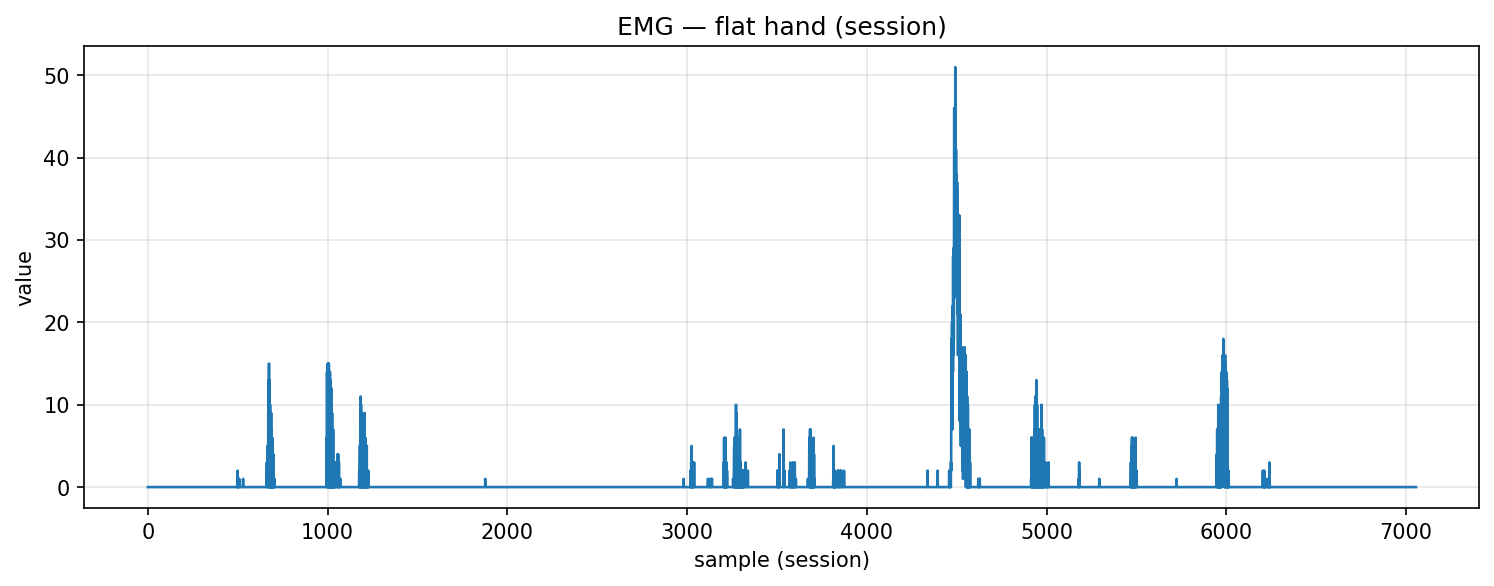

Source data for this figure (header and first rows):
timestamp, device, address, char_uuid, label, col_index, value, payload_ascii, payload_hex
2025-10-30T19:40:11.862, MyoWareSensor1, 88:13:BF:14:F7:1E, f3a56edf-8f1e-4533-93bf-5601b2e91308, flat_hand, 1, 0.0, 0.00, 302e3030
2025-10-30T19:40:11.862, MyoWareSensor1, 88:13:BF:14:F7:1E, f3a56edf-8f1e-4533-93bf-5601b2e91308, flat_hand, 1, 0.0, 0.00, 302e3030
2025-10-30T19:40:11.863, MyoWareSensor1, 88:13:BF:14:F7:1E, f3a56edf-8f1e-4533-93bf-5601b2e91308, flat_hand, 1, 0.0, 0.00, 302e3030
2025-10-30T19:40:11.863, MyoWareSensor1, 88:13:BF:14:F7:1E, f3a56edf-8f1e-4533-93bf-5601b2e91308, flat_hand, 1, 0.0, 0.00, 302e3030
2025-10-30T19:40:11.863, MyoWareSensor1, 88:13:BF:14:F7:1E, f3a56edf-8f1e-4533-93bf-5601b2e91308, flat_hand, 1, 0.0, 0.00, 302e3030
2025-10-30T19:40:11.863, MyoWareSensor1, 88:13:BF:14:F7:1E, f3a56edf-8f1e-4533-93bf-5601b2e91308, flat_hand, 1, 0.0, 0.00, 302e3030
2025-10-30T19:40:11.864, MyoWareSensor1, 88:13:BF:14:F7:1E, f3a56edf-8f1e-4533-93bf-5601b2e91308, flat_hand, 1, 0.0, 0.00, 302e3030
2025-10-30T19:40:11.864, MyoWareSensor1, 88:13:BF:14:F7:1E, f3a56edf-8f1e-4533-93bf-5601b2e91308, flat_hand, 1, 0.0, 0.00, 302e3030
2025-10-30T19:40:11.864, MyoWareSensor1, 88:13:BF:14:F7:1E, f3a56edf-8f1e-4533-93bf-5601b2e91308, flat_hand, 1, 0.0, 0.00, 302e3030
2025-10-30T19:40:11.864, MyoWareSensor1, 88:13:BF:14:F7:1E, f3a56edf-8f1e-4533-93bf-5601b2e91308, flat_hand, 1, 0.0, 0.00, 302e3030
2025-10-30T19:40:11.866, MyoWareSensor1, 88:13:BF:14:F7:1E, f3a56edf-8f1e-4533-93bf-5601b2e91308, flat_hand, 1, 0.0, 0.00, 302e3030
2025-10-30T19:40:11.866, MyoWareSensor1, 88:13:BF:14:F7:1E, f3a56edf-8f1e-4533-93bf-5601b2e91308, flat_hand, 1, 0.0, 0.00, 302e3030
2025-10-30T19:40:11.866, MyoWareSensor1, 88:13:BF:14:F7:1E, f3a56edf-8f1e-4533-93bf-5601b2e91308, flat_hand, 1, 0.0, 0.00, 302e3030
2025-10-30T19:40:11.866, MyoWareSensor1, 88:13:BF:14:F7:1E, f3a56edf-8f1e-4533-93bf-5601b2e91308, flat_hand, 1, 0.0, 0.00, 302e3030
2025-10-30T19:40:11.866, MyoWareSensor1, 88:13:BF:14:F7:1E, f3a56edf-8f1e-4533-93bf-5601b2e91308, flat_hand, 1, 0.0, 0.00, 302e3030
2025-10-30T19:40:11.867, MyoWareSensor1, 88:13:BF:14:F7:1E, f3a56edf-8f1e-4533-93bf-5601b2e91308, flat_hand, 1, 0.0, 0.00, 302e3030
2025-10-30T19:40:11.867, MyoWareSensor1, 88:13:BF:14:F7:1E, f3a56edf-8f1e-4533-93bf-5601b2e91308, flat_hand, 1, 0.0, 0.00, 302e3030
2025-10-30T19:40:11.868, MyoWareSensor1, 88:13:BF:14:F7:1E, f3a56edf-8f1e-4533-93bf-5601b2e91308, flat_hand, 1, 0.0, 0.00, 302e3030
2025-10-30T19:40:11.869, MyoWareSensor1, 88:13:BF:14:F7:1E, f3a56edf-8f1e-4533-93bf-5601b2e91308, flat_hand, 1, 0.0, 0.00, 302e3030
2025-10-30T19:40:11.869, MyoWareSensor1, 88:13:BF:14:F7:1E, f3a56edf-8f1e-4533-93bf-5601b2e91308, flat_hand, 1, 0.0, 0.00, 302e3030
2025-10-30T19:40:11.870, MyoWareSensor1, 88:13:BF:14:F7:1E, f3a56edf-8f1e-4533-93bf-5601b2e91308, flat_hand, 1, 0.0, 0.00, 302e3030
2025-10-30T19:40:11.870, MyoWareSensor1, 88:13:BF:14:F7:1E, f3a56edf-8f1e-4533-93bf-5601b2e91308, flat_hand, 1, 0.0, 0.00, 302e3030
2025-10-30T19:40:11.871, MyoWareSensor1, 88:13:BF:14:F7:1E, f3a56edf-8f1e-4533-93bf-5601b2e91308, flat_hand, 1, 0.0, 0.00, 302e3030
2025-10-30T19:40:11.878, MyoWareSensor1, 88:13:BF:14:F7:1E, f3a56edf-8f1e-4533-93bf-5601b2e91308, flat_hand, 1, 0.0, 0.00, 302e3030
2025-10-30T19:40:11.892, MyoWareSensor1, 88:13:BF:14:F7:1E, f3a56edf-8f1e-4533-93bf-5601b2e91308, flat_hand, 1, 0.0, 0.00, 302e3030
2025-10-30T19:40:11.892, MyoWareSensor1, 88:13:BF:14:F7:1E, f3a56edf-8f1e-4533-93bf-5601b2e91308, flat_hand, 1, 0.0, 0.00, 302e3030
2025-10-30T19:40:11.894, MyoWareSensor1, 88:13:BF:14:F7:1E, f3a56edf-8f1e-4533-93bf-5601b2e91308, flat_hand, 1, 0.0, 0.00, 302e3030
2025-10-30T19:40:11.896, MyoWareSensor1, 88:13:BF:14:F7:1E, f3a56edf-8f1e-4533-93bf-5601b2e91308, flat_hand, 1, 0.0, 0.00, 302e3030
2025-10-30T19:40:11.896, MyoWareSensor1, 88:13:BF:14:F7:1E, f3a56edf-8f1e-4533-93bf-5601b2e91308, flat_hand, 1, 0.0, 0.00, 302e3030
2025-10-30T19:40:11.898, MyoWareSensor1, 88:13:BF:14:F7:1E, f3a56edf-8f1e-4533-93bf-5601b2e91308, flat_hand, 1, 0.0, 0.00, 302e3030
2025-10-30T19:40:11.898, MyoWareSensor1, 88:13:BF:14:F7:1E, f3a56edf-8f1e-4533-93bf-5601b2e91308, flat_hand, 1, 0.0, 0.00, 302e3030
2025-10-30T19:40:11.900, MyoWareSensor1, 88:13:BF:14:F7:1E, f3a56edf-8f1e-4533-93bf-5601b2e91308, flat_hand, 1, 0.0, 0.00, 302e3030
2025-10-30T19:40:11.900, MyoWareSensor1, 88:13:BF:14:F7:1E, f3a56edf-8f1e-4533-93bf-5601b2e91308, flat_hand, 1, 0.0, 0.00, 302e3030
2025-10-30T19:40:11.900, MyoWareSensor1, 88:13:BF:14:F7:1E, f3a56edf-8f1e-4533-93bf-5601b2e91308, flat_hand, 1, 0.0, 0.00, 302e3030
2025-10-30T19:40:11.900, MyoWareSensor1, 88:13:BF:14:F7:1E, f3a56edf-8f1e-4533-93bf-5601b2e91308, flat_hand, 1, 0.0, 0.00, 302e3030
2025-10-30T19:40:11.903, MyoWareSensor1, 88:13:BF:14:F7:1E, f3a56edf-8f1e-4533-93bf-5601b2e91308, flat_hand, 1, 0.0, 0.00, 302e3030
2025-10-30T19:40:11.903, MyoWareSensor1, 88:13:BF:14:F7:1E, f3a56edf-8f1e-4533-93bf-5601b2e91308, flat_hand, 1, 0.0, 0.00, 302e3030
2025-10-30T19:40:11.903, MyoWareSensor1, 88:13:BF:14:F7:1E, f3a56edf-8f1e-4533-93bf-5601b2e91308, flat_hand, 1, 0.0, 0.00, 302e3030
2025-10-30T19:40:11.904, MyoWareSensor1, 88:13:BF:14:F7:1E, f3a56edf-8f1e-4533-93bf-5601b2e91308, flat_hand, 1, 0.0, 0.00, 302e3030
2025-10-30T19:40:11.904, MyoWareSensor1, 88:13:BF:14:F7:1E, f3a56edf-8f1e-4533-93bf-5601b2e91308, flat_hand, 1, 0.0, 0.00, 302e3030
2025-10-30T19:40:11.906, MyoWareSensor1, 88:13:BF:14:F7:1E, f3a56edf-8f1e-4533-93bf-5601b2e91308, flat_hand, 1, 0.0, 0.00, 302e3030
2025-10-30T19:40:11.906, MyoWareSensor1, 88:13:BF:14:F7:1E, f3a56edf-8f1e-4533-93bf-5601b2e91308, flat_hand, 1, 0.0, 0.00, 302e3030
2025-10-30T19:40:11.912, MyoWareSensor1, 88:13:BF:14:F7:1E, f3a56edf-8f1e-4533-93bf-5601b2e91308, flat_hand, 1, 0.0, 0.00, 302e3030
2025-10-30T19:40:11.912, MyoWareSensor1, 88:13:BF:14:F7:1E, f3a56edf-8f1e-4533-93bf-5601b2e91308, flat_hand, 1, 0.0, 0.00, 302e3030
2025-10-30T19:40:11.912, MyoWareSensor1, 88:13:BF:14:F7:1E, f3a56edf-8f1e-4533-93bf-5601b2e91308, flat_hand, 1, 0.0, 0.00, 302e3030
2025-10-30T19:40:11.912, MyoWareSensor1, 88:13:BF:14:F7:1E, f3a56edf-8f1e-4533-93bf-5601b2e91308, flat_hand, 1, 0.0, 0.00, 302e3030
2025-10-30T19:40:11.912, MyoWareSensor1, 88:13:BF:14:F7:1E, f3a56edf-8f1e-4533-93bf-5601b2e91308, flat_hand, 1, 0.0, 0.00, 302e3030
2025-10-30T19:40:11.912, MyoWareSensor1, 88:13:BF:14:F7:1E, f3a56edf-8f1e-4533-93bf-5601b2e91308, flat_hand, 1, 0.0, 0.00, 302e3030
2025-10-30T19:40:11.913, MyoWareSensor1, 88:13:BF:14:F7:1E, f3a56edf-8f1e-4533-93bf-5601b2e91308, flat_hand, 1, 0.0, 0.00, 302e3030
2025-10-30T19:40:11.913, MyoWareSensor1, 88:13:BF:14:F7:1E, f3a56edf-8f1e-4533-93bf-5601b2e91308, flat_hand, 1, 0.0, 0.00, 302e3030
2025-10-30T19:40:11.913, MyoWareSensor1, 88:13:BF:14:F7:1E, f3a56edf-8f1e-4533-93bf-5601b2e91308, flat_hand, 1, 0.0, 0.00, 302e3030
2025-10-30T19:40:11.913, MyoWareSensor1, 88:13:BF:14:F7:1E, f3a56edf-8f1e-4533-93bf-5601b2e91308, flat_hand, 1, 0.0, 0.00, 302e3030
2025-10-30T19:40:11.913, MyoWareSensor1, 88:13:BF:14:F7:1E, f3a56edf-8f1e-4533-93bf-5601b2e91308, flat_hand, 1, 0.0, 0.00, 302e3030
2025-10-30T19:40:11.914, MyoWareSensor1, 88:13:BF:14:F7:1E, f3a56edf-8f1e-4533-93bf-5601b2e91308, flat_hand, 1, 0.0, 0.00, 302e3030
2025-10-30T19:40:11.914, MyoWareSensor1, 88:13:BF:14:F7:1E, f3a56edf-8f1e-4533-93bf-5601b2e91308, flat_hand, 1, 0.0, 0.00, 302e3030
2025-10-30T19:40:11.914, MyoWareSensor1, 88:13:BF:14:F7:1E, f3a56edf-8f1e-4533-93bf-5601b2e91308, flat_hand, 1, 0.0, 0.00, 302e3030
2025-10-30T19:40:11.914, MyoWareSensor1, 88:13:BF:14:F7:1E, f3a56edf-8f1e-4533-93bf-5601b2e91308, flat_hand, 1, 0.0, 0.00, 302e3030
2025-10-30T19:40:11.914, MyoWareSensor1, 88:13:BF:14:F7:1E, f3a56edf-8f1e-4533-93bf-5601b2e91308, flat_hand, 1, 0.0, 0.00, 302e3030
2025-10-30T19:40:11.915, MyoWareSensor1, 88:13:BF:14:F7:1E, f3a56edf-8f1e-4533-93bf-5601b2e91308, flat_hand, 1, 0.0, 0.00, 302e3030
2025-10-30T19:40:11.915, MyoWareSensor1, 88:13:BF:14:F7:1E, f3a56edf-8f1e-4533-93bf-5601b2e91308, flat_hand, 1, 0.0, 0.00, 302e3030
... 6,996 more rows
